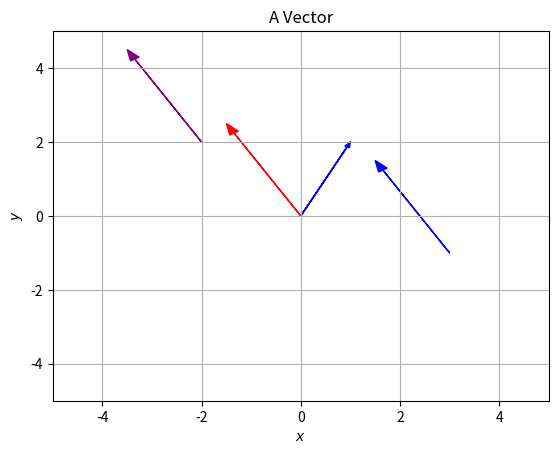
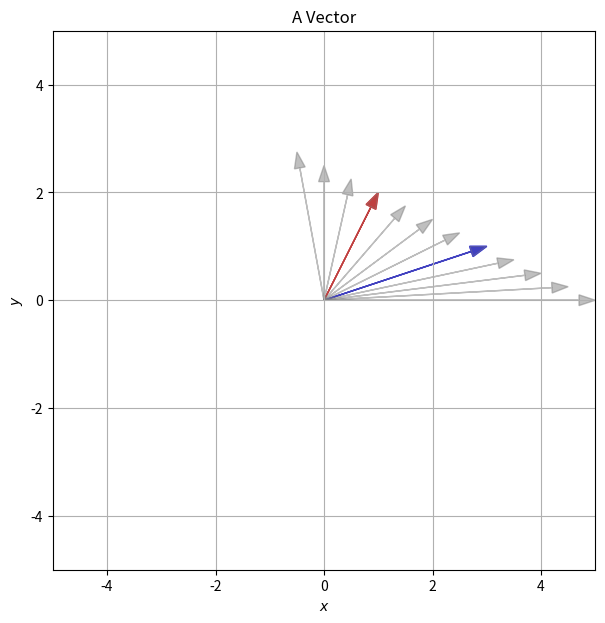

Python code for these plots, in order:
6 + 2



# This doesn't square. 
3^2

# This does. 
3**2

# one can take roots this way, but note the parentheses.
2**(1/2)

# This cell won't produce any thing at all.
# You can write insults about the kernel's mother, and it won't even react.

x = 6 / 2 + 1.5**6
x

x + 4

print(x)
print(x + 7)
x+8
x

print(x)
x = 14
x

x = x + 1
x

x += 1
x

import numpy as np

v = np.array([1,2,4])

[1,2,4] + [7,6,8]

w = np.array([7,6,8])

v+w

v + w

v - w

-w

6 * v

# it is smart enough
v * 3

np.dot(v,w)

np.cross(v,w)

v * w

# consider these as position vectors

u = np.array([1,1,0])
v = np.array([2,-3,7])
w = np.array([6,2,10])

## Put your code here.

c = 6
d = 6/7
u = np.array([4,4,3,2])

print(type(c))
print(type(d))
print(type(u))

type(np.dot(w,w))

ii,jj,kk = np.eye(3)

3*ii + 6*jj - 2*kk

(3*ii - 2**jj + 4*kk) - 2/5*(2*ii - 10*jj - 15*kk)

# something is wrong

## This is an import block for matplotlib. Normally we will do this in the first cell of the notebook.

%matplotlib inline
import matplotlib.pyplot as plt

# Draw a vector from the origin to (1,2)

plt.arrow(0,0,1,2);

# Draw a vector from the origin to (1,2), in blue, make the window bigger, and label axes.

plt.arrow(0,0,1,2,color='b',length_includes_head=True,head_width=.1);
plt.xlim([-3,3])
plt.ylim([-3,3])
plt.xlabel("$x$")
plt.ylabel("$y$")
plt.title("A Vector");

def plot_vector(v,base=(0,0),**kwargs):
    """Plots a vector `v` with tail at the point `base` (defaults to origin)."""
    plt.arrow(base[0],base[1],v[0],v[1],length_includes_head=True,head_width=.2,**kwargs);

v = np.array([-1.5,2.5])
w = np.array([3,-4])

plt.xlim([-5,5])
plt.ylim([-5,5])
plt.xlabel("$x$")
plt.ylabel("$y$")
plt.title("A Vector");

plot_vector(v,color='r')
plot_vector(v,base=(3,-1),color='b')
plot_vector(v,base=(-2,2),color='purple')
plt.grid(True);


v = np.array([1,2])
w = np.array([3,1])

plt.figure(figsize=(7,7))
plt.xlim([-5,5])
plt.ylim([-5,5])
plt.xlabel("$x$")
plt.ylabel("$y$")
plt.title("A Vector");
plt.grid(True)

plot_vector(v,color='r')
plot_vector(w,color='b')

for t in np.arange(-1,2,.25):
    plot_vector(t*v + (1-t)*w,color='gray',alpha=.5)

v = np.array([1,2])
p = np.array([-3,-1])

# Your code here
